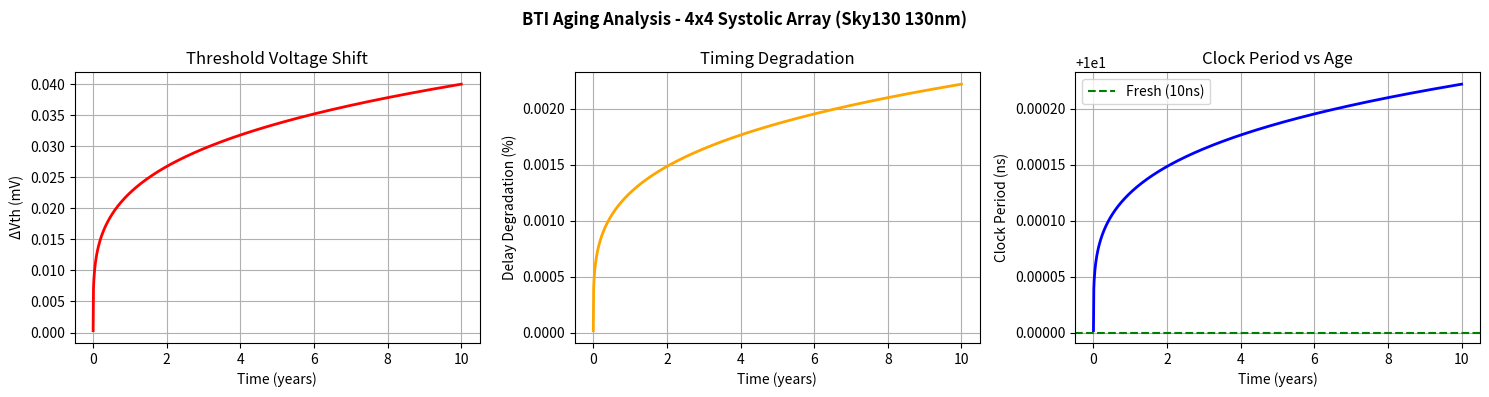

Write Python code to recreate this figure. (Note: this script raises an exception after producing the figure.)
import numpy as np
import matplotlib
matplotlib.use('Agg')
import matplotlib.pyplot as plt
import os

# BTI Model Parameters (Sky130 130nm typical values)
Vth0 = 0.42        # Initial threshold voltage (V)
A = 3e-7          # BTI degradation coefficient (scaled demo model)
n = 0.25           # Time exponent (typical 0.25 for BTI)
T_years = 10       # Simulation period
Vdd = 1.8          # Supply voltage (Sky130)
Tclk_ns = 10.0     # Clock period (ns) - your 100MHz design

# Time array (seconds)
t_sec = np.linspace(1, T_years * 365.25 * 24 * 3600, 1000)
t_years = t_sec / (365.25 * 24 * 3600)

# BTI threshold voltage shift: delta_Vth = A * t^n
delta_Vth = A * (t_sec ** n)
# Educational trend model only; not process-calibrated signoff data
Vth_aged = Vth0 + delta_Vth

# Timing impact: delay increases as Vth rises
# Simple linear model: delay_degradation % = (delta_Vth / Vdd) * 100
delay_degradation_pct = (delta_Vth / Vdd) * 100
Tclk_aged = Tclk_ns * (1 + delay_degradation_pct / 100)

# At 10 years
print("=" * 50)
print("BTI AGING ANALYSIS - 4x4 Systolic Array")
print("=" * 50)
print(f"Initial Vth:         {Vth0:.3f} V")
print(f"Vth after 10 years:  {Vth_aged[-1]:.3f} V")
print(f"Delta Vth:           {delta_Vth[-1]*1000:.2f} mV")
print("Note: simplified educational model; values are scaled for illustration.")
print(f"Delay degradation:   {delay_degradation_pct[-1]:.2f}%")
print(f"Initial clock period:{Tclk_ns:.2f} ns")
print(f"Aged clock period:   {Tclk_aged[-1]:.2f} ns")
print(f"Timing slack lost:   {Tclk_aged[-1]-Tclk_ns:.3f} ns")
print("=" * 50)

# Plot
fig, axes = plt.subplots(1, 3, figsize=(15, 4))
fig.suptitle('BTI Aging Analysis - 4x4 Systolic Array (Sky130 130nm)', fontsize=12, fontweight='bold')

axes[0].plot(t_years, delta_Vth * 1000, color='red', linewidth=2)
axes[0].set_xlabel('Time (years)')
axes[0].set_ylabel('ΔVth (mV)')
axes[0].set_title('Threshold Voltage Shift')
axes[0].grid(True)

axes[1].plot(t_years, delay_degradation_pct, color='orange', linewidth=2)
axes[1].set_xlabel('Time (years)')
axes[1].set_ylabel('Delay Degradation (%)')
axes[1].set_title('Timing Degradation')
axes[1].grid(True)

axes[2].plot(t_years, Tclk_aged, color='blue', linewidth=2)
axes[2].axhline(y=Tclk_ns, color='green', linestyle='--', label='Fresh (10ns)')
axes[2].set_xlabel('Time (years)')
axes[2].set_ylabel('Clock Period (ns)')
axes[2].set_title('Clock Period vs Age')
axes[2].legend()
axes[2].grid(True)

plt.tight_layout()
os.makedirs('../../docs/diagrams', exist_ok=True)
plt.savefig('../../docs/diagrams/bti_aging_analysis.png', dpi=150, bbox_inches='tight')
plt.close()
print("Plot saved to docs/diagrams/bti_aging_analysis.png")
